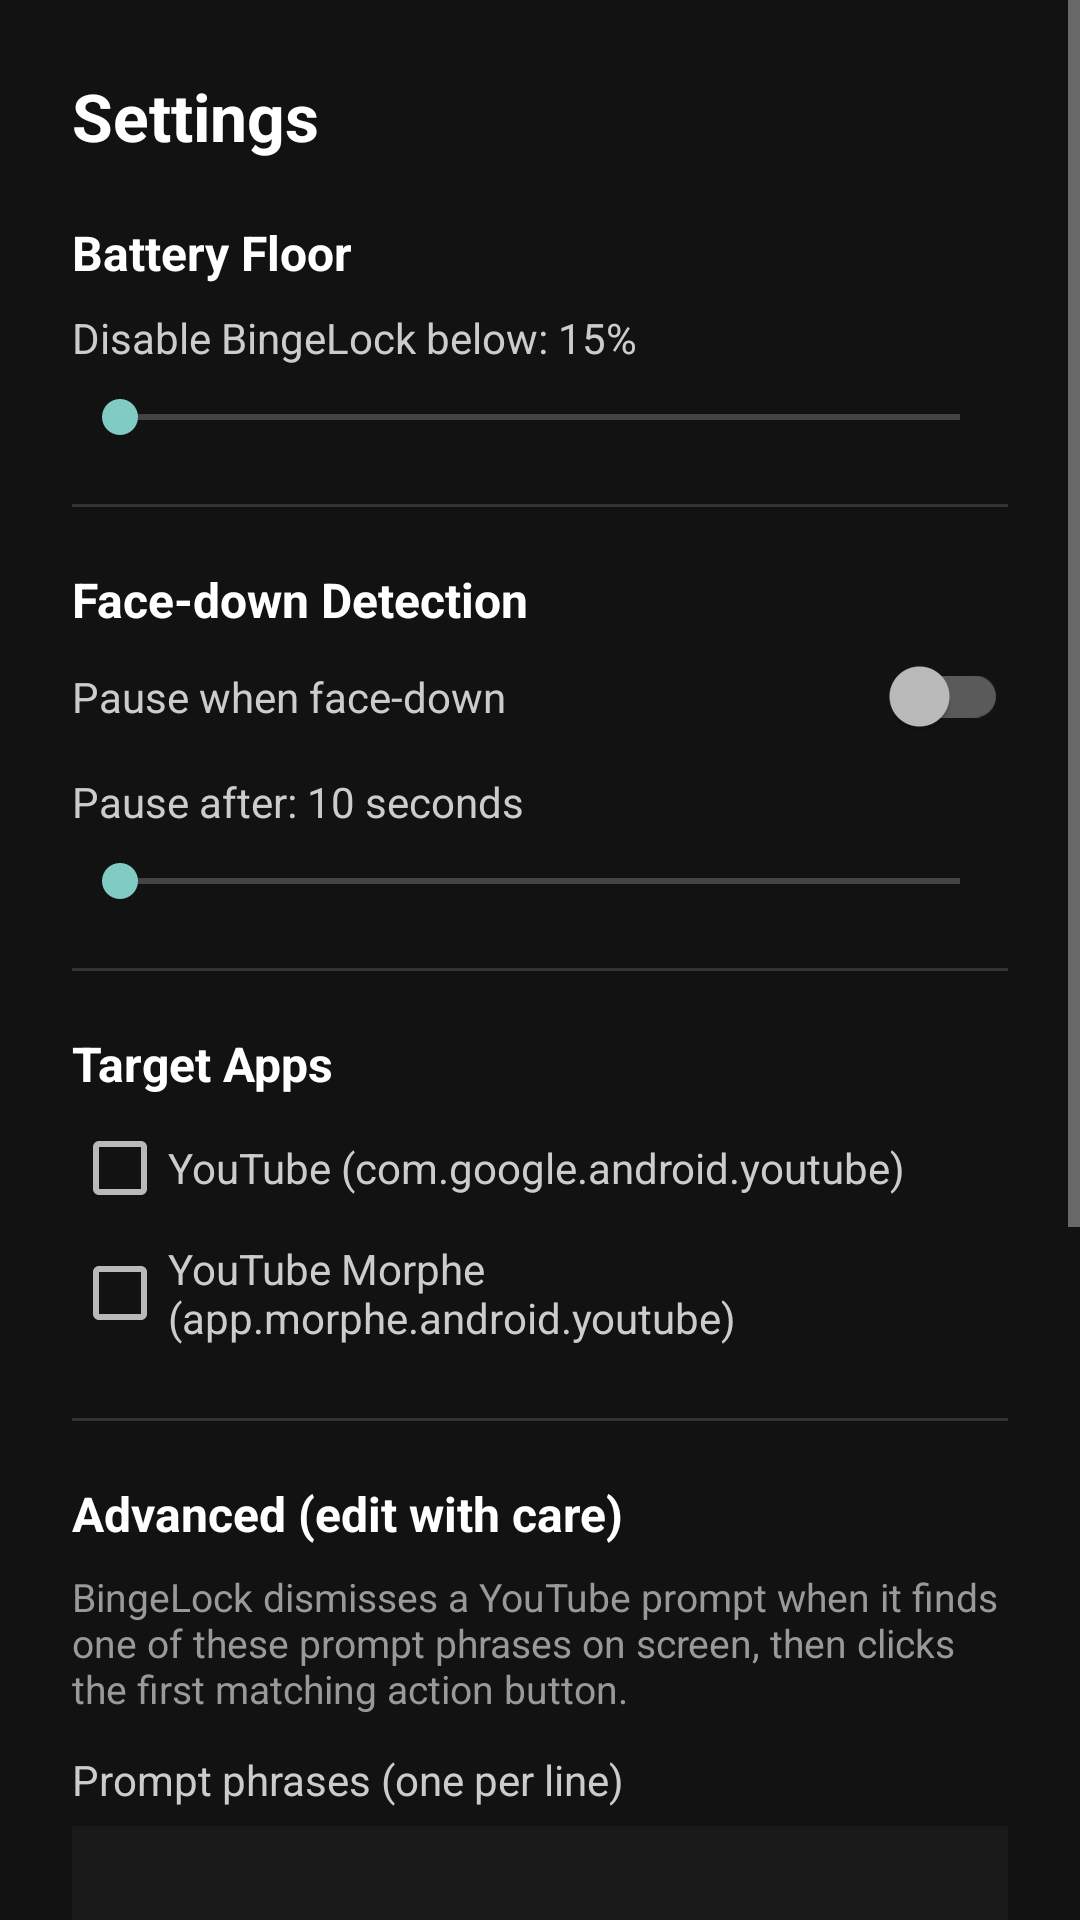

Write the Android layout XML for this screen, with the resource values it uses.
<!-- AndroidManifest.xml: activity theme Theme.BingeLock -->
<!-- res/layout/activity_settings.xml -->
<?xml version="1.0" encoding="utf-8"?>
<ScrollView xmlns:android="http://schemas.android.com/apk/res/android"
    android:layout_width="match_parent"
    android:layout_height="match_parent"
    android:background="#121212"
    android:fillViewport="true">

    <LinearLayout
        android:layout_width="match_parent"
        android:layout_height="wrap_content"
        android:orientation="vertical"
        android:padding="24dp">

        <TextView
            android:layout_width="match_parent"
            android:layout_height="wrap_content"
            android:text="Settings"
            android:textColor="#FFFFFF"
            android:textSize="22sp"
            android:textStyle="bold"
            android:layout_marginBottom="20dp" />

        
        <TextView
            android:layout_width="match_parent"
            android:layout_height="wrap_content"
            android:text="Battery Floor"
            android:textColor="#FFFFFF"
            android:textSize="16sp"
            android:textStyle="bold"
            android:layout_marginBottom="8dp" />

        <TextView
            android:id="@+id/batteryFloorLabel"
            android:layout_width="match_parent"
            android:layout_height="wrap_content"
            android:text="Disable BingeLock below: 15%"
            android:textColor="#CCCCCC"
            android:textSize="14sp"
            android:layout_marginBottom="8dp" />

        <SeekBar
            android:id="@+id/batterySeek"
            android:layout_width="match_parent"
            android:layout_height="wrap_content"
            android:max="45"
            android:layout_marginBottom="20dp" />

        <View
            android:layout_width="match_parent"
            android:layout_height="1dp"
            android:background="#333333"
            android:layout_marginBottom="20dp" />

        
        <TextView
            android:layout_width="match_parent"
            android:layout_height="wrap_content"
            android:text="Face-down Detection"
            android:textColor="#FFFFFF"
            android:textSize="16sp"
            android:textStyle="bold"
            android:layout_marginBottom="8dp" />

        <androidx.appcompat.widget.SwitchCompat
            android:id="@+id/faceDownSwitch"
            android:layout_width="match_parent"
            android:layout_height="wrap_content"
            android:text="Pause when face-down"
            android:textColor="#CCCCCC"
            android:textSize="14sp"
            android:layout_marginBottom="12dp" />

        <LinearLayout
            android:id="@+id/faceDownDurationContainer"
            android:layout_width="match_parent"
            android:layout_height="wrap_content"
            android:orientation="vertical">

            <TextView
                android:id="@+id/faceDownDurationLabel"
                android:layout_width="match_parent"
                android:layout_height="wrap_content"
                android:text="Pause after: 10 seconds"
                android:textColor="#CCCCCC"
                android:textSize="14sp"
                android:layout_marginBottom="8dp" />

            <SeekBar
                android:id="@+id/faceDownDurationSeek"
                android:layout_width="match_parent"
                android:layout_height="wrap_content"
                android:max="55"
                android:layout_marginBottom="20dp" />
        </LinearLayout>

        <View
            android:layout_width="match_parent"
            android:layout_height="1dp"
            android:background="#333333"
            android:layout_marginBottom="20dp" />

        
        <TextView
            android:layout_width="match_parent"
            android:layout_height="wrap_content"
            android:text="Target Apps"
            android:textColor="#FFFFFF"
            android:textSize="16sp"
            android:textStyle="bold"
            android:layout_marginBottom="8dp" />

        <CheckBox
            android:id="@+id/ytCheck"
            android:layout_width="match_parent"
            android:layout_height="wrap_content"
            android:text="YouTube (com.google.android.youtube)"
            android:textColor="#CCCCCC"
            android:textSize="14sp"
            android:layout_marginBottom="8dp" />

        <CheckBox
            android:id="@+id/ytMorpheCheck"
            android:layout_width="match_parent"
            android:layout_height="wrap_content"
            android:text="YouTube Morphe (app.morphe.android.youtube)"
            android:textColor="#CCCCCC"
            android:textSize="14sp"
            android:layout_marginBottom="24dp" />

        <View
            android:layout_width="match_parent"
            android:layout_height="1dp"
            android:background="#333333"
            android:layout_marginBottom="20dp" />

        
        <TextView
            android:layout_width="match_parent"
            android:layout_height="wrap_content"
            android:text="Advanced (edit with care)"
            android:textColor="#FFFFFF"
            android:textSize="16sp"
            android:textStyle="bold"
            android:layout_marginBottom="8dp" />

        <TextView
            android:layout_width="match_parent"
            android:layout_height="wrap_content"
            android:text="BingeLock dismisses a YouTube prompt when it finds one of these prompt phrases on screen, then clicks the first matching action button."
            android:textColor="#999999"
            android:textSize="13sp"
            android:layout_marginBottom="12dp" />

        <TextView
            android:layout_width="match_parent"
            android:layout_height="wrap_content"
            android:text="Prompt phrases (one per line)"
            android:textColor="#CCCCCC"
            android:textSize="14sp"
            android:layout_marginBottom="6dp" />

        <EditText
            android:id="@+id/promptPhrasesEdit"
            android:layout_width="match_parent"
            android:layout_height="wrap_content"
            android:minLines="6"
            android:gravity="top|start"
            android:fontFamily="monospace"
            android:textSize="13sp"
            android:textColor="#FFFFFF"
            android:background="#1A1A1A"
            android:padding="8dp"
            android:inputType="textMultiLine|textNoSuggestions"
            android:layout_marginBottom="16dp" />

        <TextView
            android:layout_width="match_parent"
            android:layout_height="wrap_content"
            android:text="Action buttons (one per line)"
            android:textColor="#CCCCCC"
            android:textSize="14sp"
            android:layout_marginBottom="6dp" />

        <EditText
            android:id="@+id/actionButtonsEdit"
            android:layout_width="match_parent"
            android:layout_height="wrap_content"
            android:minLines="3"
            android:gravity="top|start"
            android:fontFamily="monospace"
            android:textSize="13sp"
            android:textColor="#FFFFFF"
            android:background="#1A1A1A"
            android:padding="8dp"
            android:inputType="textMultiLine|textNoSuggestions"
            android:layout_marginBottom="24dp" />

        <View
            android:layout_width="match_parent"
            android:layout_height="1dp"
            android:background="#333333"
            android:layout_marginBottom="20dp" />

        
        <Button
            android:id="@+id/btnDone"
            android:layout_width="match_parent"
            android:layout_height="wrap_content"
            android:text="Done"
            android:layout_marginBottom="12dp" />

        <Button
            android:id="@+id/btnReset"
            android:layout_width="match_parent"
            android:layout_height="wrap_content"
            android:text="Reset to defaults" />

    </LinearLayout>
</ScrollView>
<!-- resources referenced by this layout -->
<resources>
  <style name="Theme.BingeLock" parent="Theme.AppCompat.NoActionBar" />
</resources>
